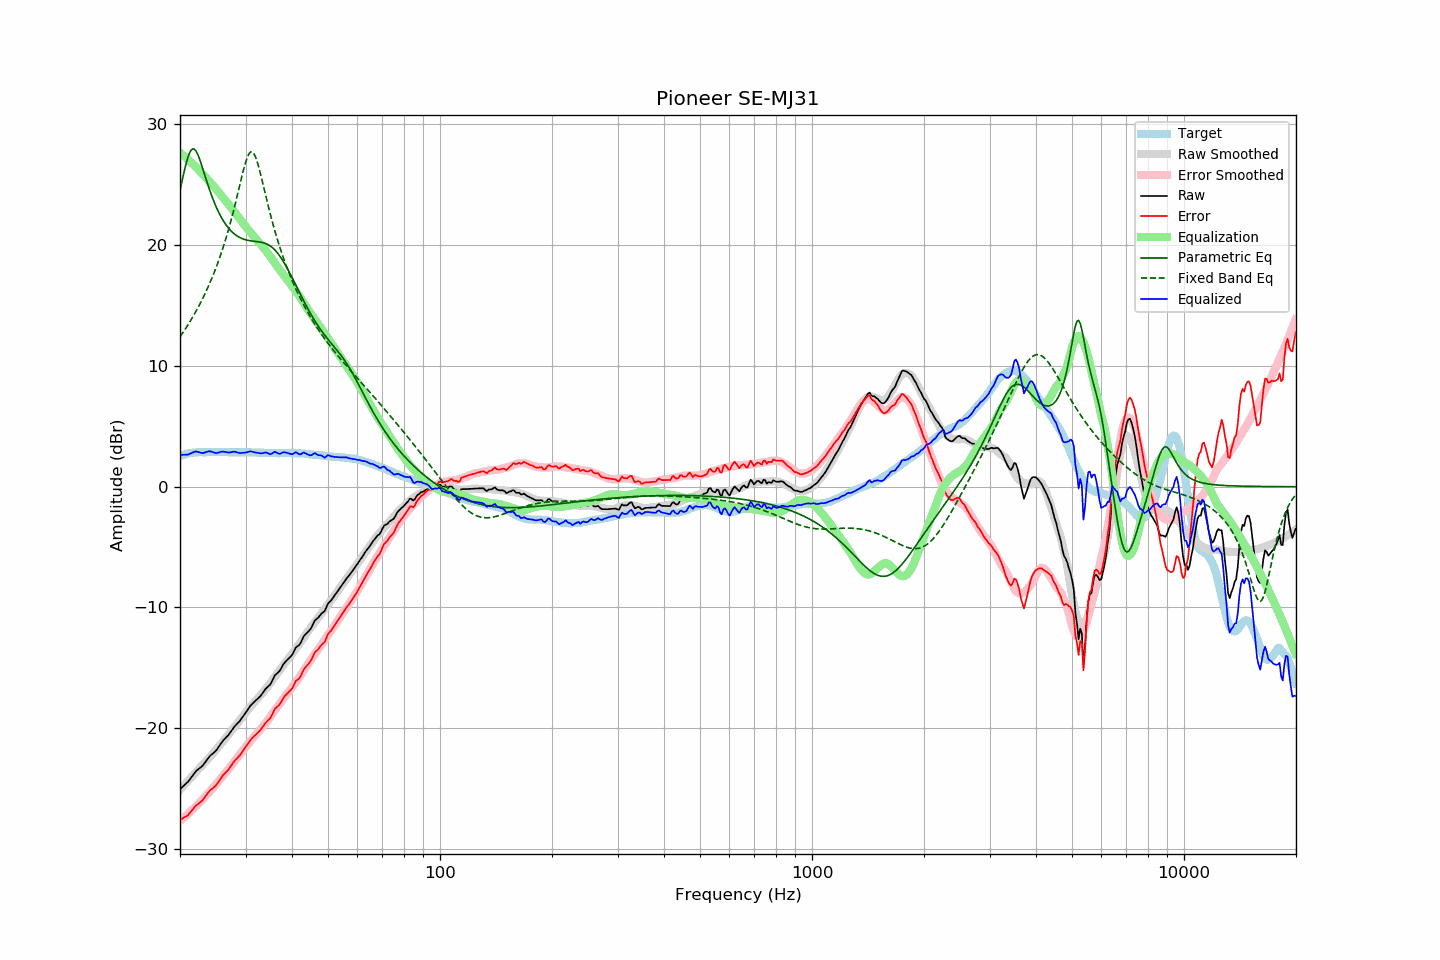

The file beside this chart, header and first rows:
frequency, raw, error, smoothed, error_smoothed, equalization, parametric_eq, fixed_band_eq, equalized_raw, equalized_smoothed, target
20.00, -25.04, -27.58, -25.09, -27.66, 27.66, 24.52, 12.41, 2.62, 2.57, 2.54
20.20, -24.92, -27.51, -24.95, -27.55, 27.55, 25.14, 12.60, 2.63, 2.61, 2.59
20.40, -24.80, -27.44, -24.80, -27.44, 27.44, 25.75, 12.79, 2.64, 2.64, 2.64
20.61, -24.68, -27.35, -24.65, -27.33, 27.33, 26.33, 13.00, 2.64, 2.68, 2.67
20.81, -24.56, -27.28, -24.50, -27.21, 27.21, 26.86, 13.20, 2.65, 2.71, 2.72
21.02, -24.43, -27.19, -24.36, -27.09, 27.09, 27.31, 13.41, 2.66, 2.74, 2.76
21.23, -24.25, -27.03, -24.21, -26.97, 26.97, 27.66, 13.63, 2.72, 2.76, 2.78
21.44, -24.06, -26.86, -24.06, -26.85, 26.85, 27.89, 13.85, 2.79, 2.78, 2.80
21.66, -23.88, -26.70, -23.91, -26.72, 26.72, 27.98, 14.07, 2.84, 2.81, 2.82
21.87, -23.70, -26.53, -23.77, -26.59, 26.59, 27.94, 14.30, 2.89, 2.82, 2.83
22.09, -23.54, -26.39, -23.62, -26.46, 26.46, 27.78, 14.54, 2.92, 2.84, 2.85
22.31, -23.44, -26.30, -23.47, -26.33, 26.33, 27.53, 14.78, 2.89, 2.85, 2.86
22.54, -23.33, -26.19, -23.32, -26.18, 26.18, 27.19, 15.03, 2.85, 2.86, 2.86
22.76, -23.22, -26.08, -23.17, -26.03, 26.03, 26.81, 15.29, 2.81, 2.86, 2.86
22.99, -23.11, -25.96, -23.03, -25.89, 25.89, 26.40, 15.56, 2.78, 2.86, 2.85
23.22, -22.94, -25.79, -22.89, -25.75, 25.75, 25.98, 15.83, 2.81, 2.86, 2.85
23.45, -22.75, -25.60, -22.75, -25.61, 25.61, 25.55, 16.11, 2.86, 2.86, 2.85
23.69, -22.57, -25.43, -22.60, -25.47, 25.47, 25.14, 16.40, 2.90, 2.87, 2.86
23.92, -22.39, -25.25, -22.46, -25.32, 25.32, 24.74, 16.70, 2.94, 2.86, 2.86
24.16, -22.25, -25.11, -22.31, -25.17, 25.17, 24.35, 17.00, 2.93, 2.86, 2.86
24.40, -22.14, -25.01, -22.16, -25.02, 25.02, 23.99, 17.32, 2.89, 2.86, 2.87
24.65, -22.03, -24.89, -22.01, -24.87, 24.87, 23.64, 17.65, 2.84, 2.86, 2.86
24.89, -21.92, -24.78, -21.85, -24.71, 24.71, 23.32, 17.99, 2.79, 2.86, 2.86
25.14, -21.76, -24.62, -21.69, -24.55, 24.55, 23.02, 18.34, 2.80, 2.86, 2.86
25.39, -21.56, -24.43, -21.53, -24.39, 24.39, 22.74, 18.71, 2.84, 2.87, 2.87
25.65, -21.36, -24.23, -21.36, -24.23, 24.23, 22.48, 19.09, 2.87, 2.87, 2.87
25.91, -21.16, -24.03, -21.20, -24.07, 24.07, 22.23, 19.48, 2.91, 2.87, 2.86
26.16, -21.00, -23.86, -21.04, -23.91, 23.91, 22.01, 19.89, 2.91, 2.86, 2.86
26.43, -20.86, -23.72, -20.88, -23.75, 23.75, 21.81, 20.31, 2.88, 2.86, 2.86
26.69, -20.72, -23.58, -20.72, -23.58, 23.58, 21.62, 20.75, 2.86, 2.86, 2.86
26.96, -20.58, -23.44, -20.55, -23.41, 23.41, 21.45, 21.21, 2.83, 2.86, 2.86
27.23, -20.40, -23.26, -20.38, -23.24, 23.24, 21.29, 21.69, 2.84, 2.86, 2.86
27.50, -20.21, -23.07, -20.22, -23.07, 23.07, 21.15, 22.18, 2.86, 2.86, 2.86
27.77, -20.02, -22.87, -20.05, -22.91, 22.91, 21.02, 22.69, 2.89, 2.85, 2.85
28.05, -19.84, -22.69, -19.89, -22.74, 22.74, 20.91, 23.22, 2.90, 2.85, 2.85
28.33, -19.71, -22.55, -19.72, -22.57, 22.57, 20.81, 23.76, 2.86, 2.85, 2.84
28.62, -19.57, -22.41, -19.55, -22.40, 22.40, 20.72, 24.32, 2.82, 2.85, 2.84
28.90, -19.43, -22.28, -19.37, -22.22, 22.22, 20.65, 24.88, 2.79, 2.85, 2.85
29.19, -19.25, -22.09, -19.20, -22.04, 22.04, 20.58, 25.44, 2.79, 2.85, 2.84
29.48, -19.06, -21.91, -19.02, -21.86, 21.86, 20.53, 25.98, 2.80, 2.85, 2.85
29.78, -18.87, -21.71, -18.84, -21.69, 21.69, 20.48, 26.49, 2.82, 2.84, 2.84
30.08, -18.68, -21.53, -18.68, -21.52, 21.52, 20.44, 26.94, 2.84, 2.84, 2.85
30.38, -18.49, -21.33, -18.52, -21.36, 21.36, 20.41, 27.32, 2.87, 2.84, 2.84
30.68, -18.29, -21.13, -18.36, -21.20, 21.20, 20.38, 27.59, 2.91, 2.84, 2.84
30.99, -18.10, -20.94, -18.20, -21.03, 21.03, 20.36, 27.73, 2.93, 2.84, 2.84
31.30, -17.97, -20.80, -18.03, -20.87, 20.87, 20.34, 27.72, 2.90, 2.84, 2.83
31.61, -17.84, -20.67, -17.87, -20.71, 20.71, 20.33, 27.58, 2.87, 2.83, 2.83
31.93, -17.72, -20.55, -17.72, -20.55, 20.55, 20.31, 27.30, 2.83, 2.83, 2.83
32.24, -17.59, -20.41, -17.58, -20.41, 20.41, 20.30, 26.92, 2.82, 2.83, 2.82
32.57, -17.47, -20.29, -17.43, -20.25, 20.25, 20.28, 26.46, 2.78, 2.82, 2.82
32.89, -17.34, -20.16, -17.28, -20.10, 20.10, 20.26, 25.95, 2.76, 2.82, 2.82
33.22, -17.17, -19.98, -17.12, -19.94, 19.94, 20.23, 25.41, 2.77, 2.81, 2.81
33.55, -16.98, -19.79, -16.97, -19.77, 19.77, 20.20, 24.85, 2.80, 2.81, 2.81
33.89, -16.78, -19.58, -16.81, -19.62, 19.62, 20.15, 24.29, 2.84, 2.80, 2.80
34.23, -16.64, -19.44, -16.65, -19.45, 19.45, 20.10, 23.73, 2.81, 2.80, 2.80
34.57, -16.52, -19.31, -16.48, -19.27, 19.27, 20.03, 23.19, 2.75, 2.79, 2.79
34.92, -16.40, -19.19, -16.30, -19.09, 19.09, 19.94, 22.66, 2.69, 2.79, 2.79
35.27, -16.16, -18.95, -16.11, -18.90, 18.90, 19.85, 22.15, 2.74, 2.79, 2.78
35.62, -15.89, -18.67, -15.92, -18.71, 18.71, 19.73, 21.66, 2.81, 2.78, 2.78
35.97, -15.62, -18.40, -15.73, -18.52, 18.52, 19.60, 21.18, 2.90, 2.78, 2.78
... 635 more rows
